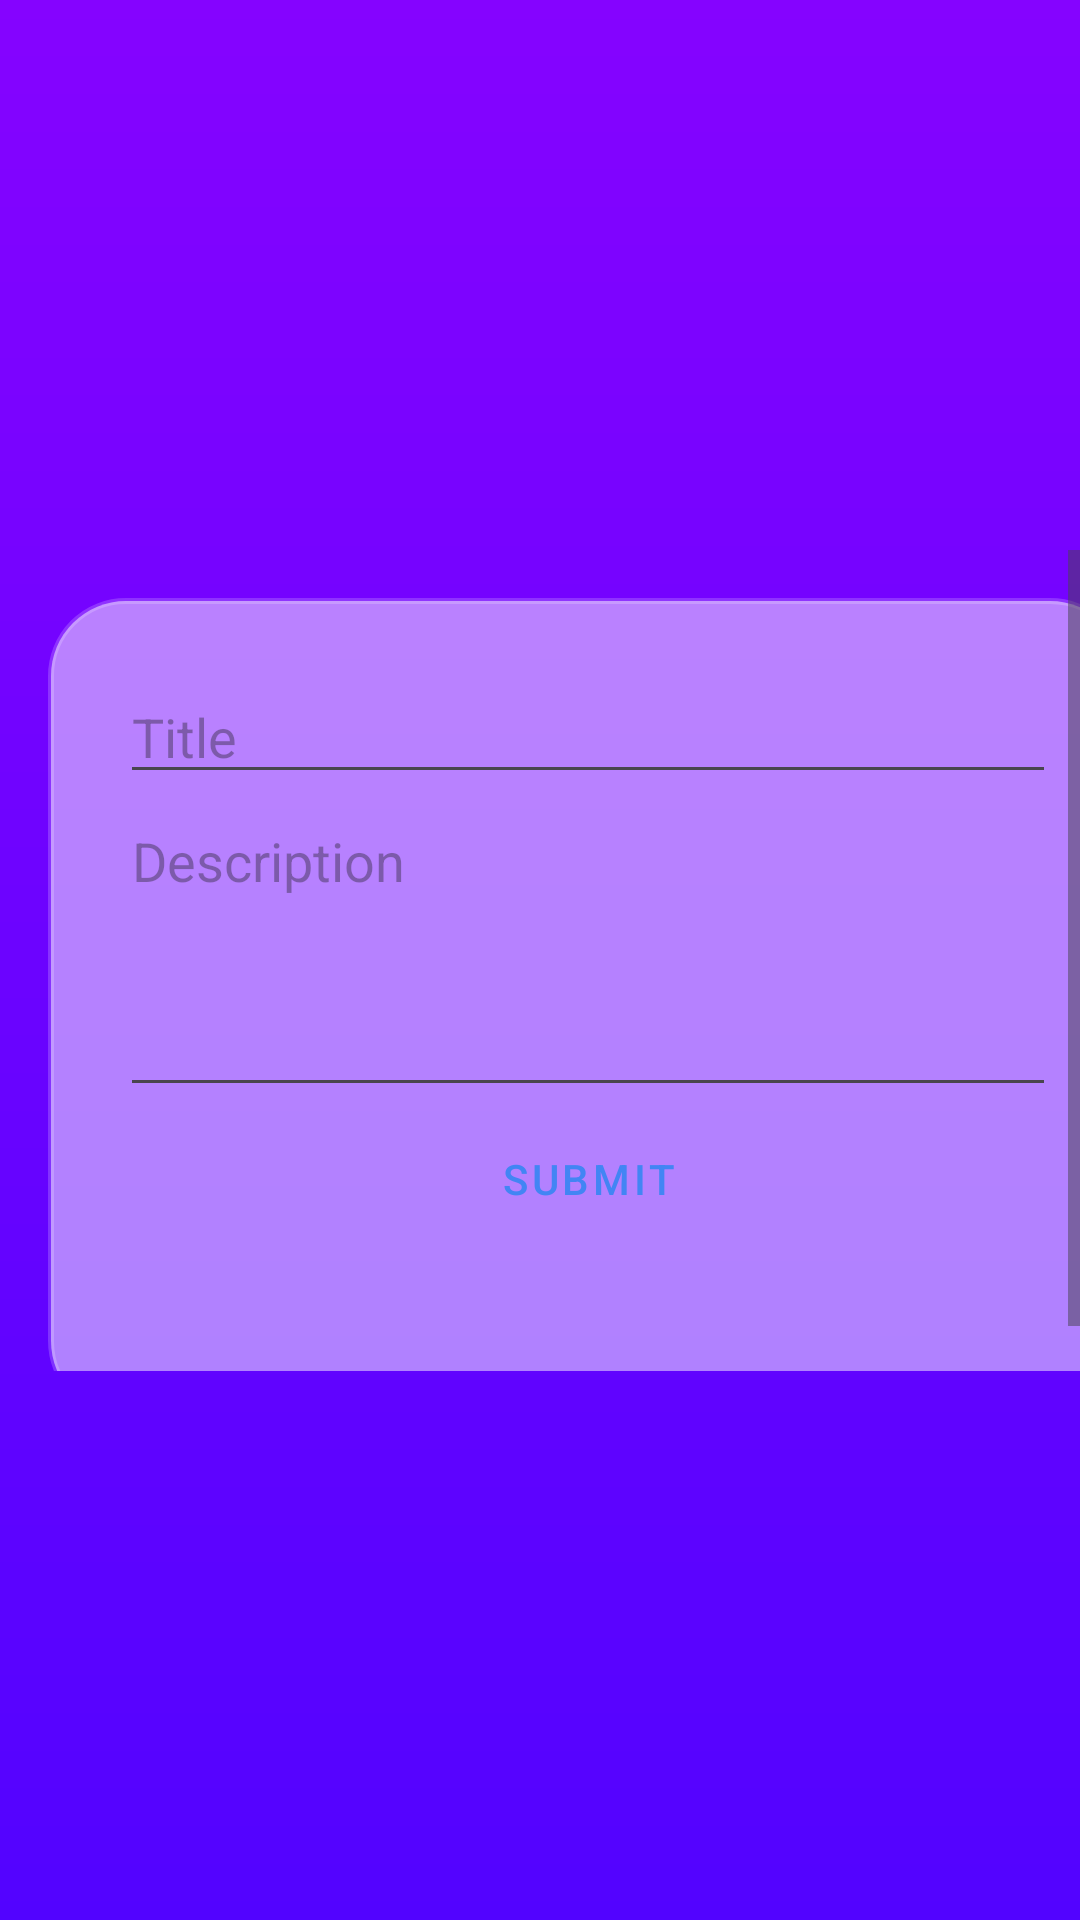

This screen was rendered from an Android layout file. Write that file and the resources it references.
<!-- AndroidManifest.xml: application theme Theme.AroundMe -->
<!-- res/layout/fragment_create_edit_post.xml -->
<?xml version="1.0" encoding="utf-8"?>
<androidx.constraintlayout.widget.ConstraintLayout
    xmlns:android="http://schemas.android.com/apk/res/android"
    xmlns:app="http://schemas.android.com/apk/res-auto"
    android:layout_width="match_parent"
    android:layout_height="match_parent"
    android:background="@drawable/gradient_background">

    <ScrollView
        android:layout_width="0dp"
        android:layout_height="wrap_content"
        android:fillViewport="true"
        app:layout_constraintTop_toTopOf="parent"
        app:layout_constraintBottom_toBottomOf="parent"
        app:layout_constraintStart_toStartOf="parent"
        app:layout_constraintEnd_toEndOf="parent">

        <LinearLayout
            android:layout_width="match_parent"
            android:layout_height="wrap_content"
            android:orientation="vertical"
            android:background="@drawable/glass_background"
            android:padding="24dp"
            android:layout_margin="16dp">

            <TextView
                android:text="Create/Edit Post"
                android:textSize="20sp"
                android:textStyle="bold"
                android:textColor="@android:color/black"
                android:layout_gravity="center_horizontal"
                android:paddingBottom="12dp"/>

            <EditText
                android:id="@+id/inputTitle"
                android:layout_width="match_parent"
                android:layout_height="wrap_content"
                android:hint="Title" />

            <EditText
                android:id="@+id/inputDescription"
                android:layout_width="match_parent"
                android:layout_height="wrap_content"
                android:hint="Description"
                android:inputType="textMultiLine"
                android:minLines="4"
                android:gravity="top"/>

            <Button
                android:id="@+id/btnSubmit"
                android:layout_width="match_parent"
                android:layout_height="wrap_content"
                android:text="Submit"
                style="@style/Widget.MaterialComponents.Button.OutlinedButton" />

        </LinearLayout>
    </ScrollView>
</androidx.constraintlayout.widget.ConstraintLayout>
<!-- resources referenced by this layout -->
<resources>
  <!-- drawable glass_background (drawable) -->
  <shape xmlns:android="http://schemas.android.com/apk/res/android"
      android:shape="rectangle">
      <solid android:color="#80FFFFFF"/> 
      <corners android:radius="25dp"/>
      <stroke android:width="2dp" android:color="#30FFFFFF"/>
  </shape>
  <!-- drawable gradient_background (drawable) -->
  <shape xmlns:android="http://schemas.android.com/apk/res/android"
      android:shape="rectangle">
      <gradient
          android:startColor="#8503ff"
          android:endColor="#5203ff"
          android:angle="270"/>
  </shape>
  <style name="Theme.AroundMe" parent="Theme.Material3.DayNight.NoActionBar">
          <item name="colorPrimary">@color/blue</item>
          <item name="android:statusBarColor">@color/primary_gradient_start</item>
          <item name="android:windowBackground">@color/primary_gradient_end</item>
      </style>
  <color name="blue">#4285F4</color>
  <color name="primary_gradient_start">#8503FF</color>
  <color name="primary_gradient_end">#5203FF</color>
</resources>
